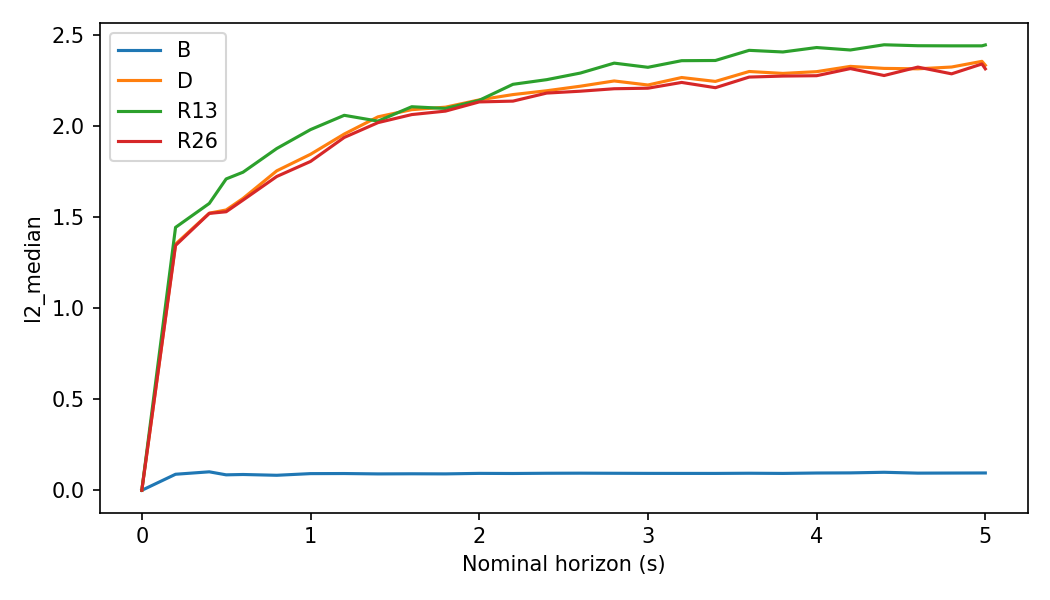

The data file committed next to this chart (first rows):
mode, horizon_s, n, l2_mean, l2_median, l2_p90, l2_p95, l2_max, dimension_rmse_mean, dimension_rmse_median, dimension_rmse_p90, dimension_rmse_p95, dimension_rmse_max, cosine_mean, cosine_median, cosine_p90, cosine_p95, cosine_max
B, 0.0, 722, 0.0, 0.0, 0.0, 0.0, 0.0, 0.0, 0.0, 0.0, 0.0, 0.0, 1, 1.0, 1, 1, 1
B, 0.2, 722, 0.1025, 0.08815, 0.1871, 0.2305, 0.445, 0.01281, 0.01102, 0.02338, 0.02881, 0.05562, 0.9986, 0.9994, 0.9999, 1, 1
B, 0.4, 722, 0.1194, 0.1015, 0.2297, 0.2806, 0.5084, 0.01493, 0.01269, 0.02871, 0.03508, 0.06355, 0.9982, 0.9991, 0.9999, 1, 1
B, 0.5, 722, 0.1033, 0.08496, 0.1954, 0.2505, 0.795, 0.01292, 0.01062, 0.02443, 0.03131, 0.09938, 0.9986, 0.9994, 0.9999, 1, 1
B, 0.6, 722, 0.1022, 0.08686, 0.1887, 0.2341, 0.616, 0.01277, 0.01086, 0.02359, 0.02926, 0.077, 0.9987, 0.9994, 0.9999, 1, 1
B, 0.8, 722, 0.1036, 0.08252, 0.2005, 0.2521, 0.484, 0.01295, 0.01032, 0.02507, 0.03151, 0.0605, 0.9986, 0.9994, 0.9999, 1, 1
B, 1.0, 722, 0.1116, 0.09165, 0.2184, 0.2682, 0.7417, 0.01395, 0.01146, 0.0273, 0.03352, 0.09271, 0.9984, 0.9993, 0.9999, 1, 1
B, 1.2, 722, 0.1112, 0.09211, 0.2086, 0.2591, 0.5952, 0.0139, 0.01151, 0.02607, 0.03239, 0.0744, 0.9984, 0.9993, 0.9999, 1, 1
B, 1.4, 722, 0.1145, 0.09006, 0.2248, 0.276, 0.6304, 0.01431, 0.01126, 0.0281, 0.03451, 0.0788, 0.9983, 0.9993, 0.9999, 1, 1
B, 1.6, 722, 0.1084, 0.09077, 0.2035, 0.2611, 0.6186, 0.01355, 0.01135, 0.02543, 0.03264, 0.07733, 0.9985, 0.9993, 0.9999, 1, 1
B, 1.8, 722, 0.1091, 0.09018, 0.2204, 0.2502, 0.5104, 0.01364, 0.01127, 0.02755, 0.03128, 0.0638, 0.9985, 0.9993, 0.9999, 1, 1
B, 2.0, 722, 0.1137, 0.09296, 0.2203, 0.2751, 0.7587, 0.01422, 0.01162, 0.02753, 0.03439, 0.09484, 0.9983, 0.9993, 0.9999, 1, 1
B, 2.2, 722, 0.1109, 0.09235, 0.2073, 0.2645, 0.5283, 0.01386, 0.01154, 0.02592, 0.03306, 0.06604, 0.9984, 0.9993, 0.9999, 1, 1
B, 2.4, 722, 0.1164, 0.09361, 0.2235, 0.2932, 0.5449, 0.01455, 0.0117, 0.02794, 0.03666, 0.06811, 0.9982, 0.9992, 0.9999, 1, 1
B, 2.6, 722, 0.1136, 0.09411, 0.228, 0.2689, 0.6275, 0.01421, 0.01176, 0.0285, 0.03361, 0.07843, 0.9984, 0.9993, 0.9999, 1, 1
B, 2.8, 722, 0.1122, 0.09353, 0.2188, 0.2639, 0.5394, 0.01403, 0.01169, 0.02735, 0.03298, 0.06743, 0.9985, 0.9992, 0.9999, 1, 1
B, 3.0, 722, 0.113, 0.09294, 0.2074, 0.2761, 0.7803, 0.01412, 0.01162, 0.02592, 0.03451, 0.09753, 0.9983, 0.9993, 0.9999, 1, 1
B, 3.2, 722, 0.1124, 0.09283, 0.2144, 0.2551, 0.5868, 0.01405, 0.0116, 0.02681, 0.03189, 0.07335, 0.9983, 0.9993, 0.9999, 1, 1
B, 3.4, 722, 0.1165, 0.09273, 0.2299, 0.2817, 0.5922, 0.01456, 0.01159, 0.02874, 0.03521, 0.07402, 0.9982, 0.9993, 0.9999, 1, 1
B, 3.6, 722, 0.1126, 0.09374, 0.2157, 0.2737, 0.6922, 0.01407, 0.01172, 0.02696, 0.03421, 0.08653, 0.9984, 0.9993, 0.9999, 1, 1
B, 3.8, 722, 0.1128, 0.09273, 0.2208, 0.256, 0.6455, 0.0141, 0.01159, 0.0276, 0.032, 0.08069, 0.9984, 0.9993, 0.9999, 1, 1
B, 4.0, 722, 0.115, 0.09499, 0.214, 0.2843, 0.791, 0.01438, 0.01187, 0.02675, 0.03554, 0.09888, 0.9983, 0.9993, 0.9999, 1, 1
B, 4.2, 722, 0.114, 0.0957, 0.2149, 0.2702, 0.6456, 0.01425, 0.01196, 0.02687, 0.03378, 0.0807, 0.9983, 0.9993, 0.9999, 1, 1
B, 4.4, 722, 0.1183, 0.099, 0.2297, 0.2784, 0.6377, 0.01479, 0.01237, 0.02871, 0.0348, 0.07971, 0.9982, 0.9992, 0.9999, 1, 1
B, 4.6, 722, 0.1152, 0.09434, 0.2289, 0.275, 0.7512, 0.0144, 0.01179, 0.02861, 0.03438, 0.0939, 0.9983, 0.9993, 0.9999, 1, 1
B, 4.8, 722, 0.1141, 0.09483, 0.2197, 0.269, 0.5487, 0.01427, 0.01185, 0.02747, 0.03362, 0.06859, 0.9985, 0.9992, 0.9999, 1, 1
B, 4.98, 722, 0.1152, 0.09519, 0.2254, 0.2788, 0.8311, 0.0144, 0.0119, 0.02817, 0.03485, 0.1039, 0.9983, 0.9993, 0.9999, 1, 1
B, 5.0, 722, 0.116, 0.09523, 0.2303, 0.2816, 0.7943, 0.0145, 0.0119, 0.02879, 0.0352, 0.09929, 0.9983, 0.9993, 0.9999, 1, 1
D, 0.0, 722, 0.0, 0.0, 0.0, 0.0, 0.0, 0.0, 0.0, 0.0, 0.0, 0.0, 1, 1.0, 1, 1, 1
D, 0.2, 722, 1.383, 1.352, 1.873, 2.059, 3.496, 0.1728, 0.169, 0.2341, 0.2574, 0.437, 0.811, 0.8405, 0.9399, 0.9521, 0.986
D, 0.4, 722, 1.56, 1.522, 2.211, 2.418, 3.849, 0.1949, 0.1903, 0.2764, 0.3023, 0.4811, 0.7592, 0.7947, 0.9284, 0.942, 0.9794
D, 0.5, 722, 1.618, 1.54, 2.255, 2.456, 3.372, 0.2023, 0.1925, 0.2819, 0.307, 0.4215, 0.7415, 0.7834, 0.9045, 0.9289, 0.9734
D, 0.6, 722, 1.681, 1.603, 2.363, 2.66, 3.893, 0.2101, 0.2004, 0.2954, 0.3325, 0.4866, 0.7292, 0.7667, 0.903, 0.925, 0.9799
D, 0.8, 722, 1.813, 1.755, 2.48, 2.79, 3.904, 0.2266, 0.2193, 0.3099, 0.3487, 0.488, 0.6787, 0.707, 0.8717, 0.8991, 0.962
D, 1.0, 722, 1.897, 1.845, 2.565, 2.84, 4.602, 0.2371, 0.2307, 0.3206, 0.355, 0.5752, 0.6338, 0.6602, 0.8573, 0.8882, 0.9786
D, 1.2, 722, 2.012, 1.957, 2.725, 2.978, 5.172, 0.2515, 0.2446, 0.3406, 0.3723, 0.6465, 0.5859, 0.6117, 0.839, 0.8759, 0.9673
D, 1.4, 722, 2.083, 2.051, 2.853, 3.197, 4.433, 0.2604, 0.2564, 0.3566, 0.3996, 0.5541, 0.5518, 0.5768, 0.8214, 0.864, 0.9505
D, 1.6, 722, 2.153, 2.09, 2.996, 3.26, 4.814, 0.2691, 0.2613, 0.3746, 0.4075, 0.6018, 0.5195, 0.5506, 0.8066, 0.8451, 0.958
D, 1.8, 722, 2.192, 2.104, 3.037, 3.354, 4.759, 0.274, 0.263, 0.3796, 0.4192, 0.5948, 0.4995, 0.5165, 0.8035, 0.8502, 0.9433
D, 2.0, 722, 2.22, 2.144, 3.132, 3.415, 4.648, 0.2774, 0.268, 0.3915, 0.4269, 0.581, 0.4834, 0.4971, 0.79, 0.8433, 0.9462
D, 2.2, 722, 2.258, 2.173, 3.12, 3.467, 5.331, 0.2822, 0.2717, 0.39, 0.4334, 0.6664, 0.4587, 0.4739, 0.7791, 0.8316, 0.948
D, 2.4, 722, 2.271, 2.194, 3.176, 3.474, 5.206, 0.2838, 0.2743, 0.3971, 0.4343, 0.6508, 0.4443, 0.4678, 0.7674, 0.824, 0.9552
D, 2.6, 722, 2.308, 2.219, 3.252, 3.494, 5.335, 0.2885, 0.2774, 0.4065, 0.4367, 0.6668, 0.4303, 0.4401, 0.7626, 0.8276, 0.9574
D, 2.8, 722, 2.323, 2.248, 3.225, 3.528, 5.161, 0.2904, 0.281, 0.4031, 0.441, 0.6451, 0.4252, 0.4437, 0.761, 0.8235, 0.9372
D, 3.0, 722, 2.32, 2.226, 3.256, 3.64, 5.108, 0.2901, 0.2782, 0.407, 0.4549, 0.6384, 0.4258, 0.435, 0.7608, 0.8142, 0.9333
D, 3.2, 722, 2.354, 2.267, 3.34, 3.619, 5.209, 0.2943, 0.2834, 0.4174, 0.4524, 0.6511, 0.4053, 0.4259, 0.7562, 0.8126, 0.9316
D, 3.4, 722, 2.337, 2.246, 3.25, 3.616, 5.205, 0.2921, 0.2807, 0.4063, 0.452, 0.6507, 0.4069, 0.4189, 0.7402, 0.8118, 0.9378
D, 3.6, 722, 2.371, 2.3, 3.304, 3.644, 5.19, 0.2964, 0.2875, 0.413, 0.4555, 0.6488, 0.3955, 0.4192, 0.744, 0.7992, 0.9387
D, 3.8, 722, 2.377, 2.29, 3.329, 3.714, 5.155, 0.2972, 0.2862, 0.4161, 0.4642, 0.6443, 0.3969, 0.4211, 0.7553, 0.8244, 0.9179
D, 4.0, 722, 2.391, 2.299, 3.36, 3.705, 5.23, 0.2989, 0.2874, 0.42, 0.4631, 0.6537, 0.3921, 0.4051, 0.7391, 0.8053, 0.9489
D, 4.2, 722, 2.401, 2.328, 3.321, 3.695, 5.026, 0.3001, 0.291, 0.4151, 0.4618, 0.6282, 0.3828, 0.3957, 0.736, 0.8035, 0.9331
D, 4.4, 722, 2.39, 2.317, 3.29, 3.676, 5.079, 0.2987, 0.2896, 0.4112, 0.4595, 0.6349, 0.3835, 0.3926, 0.7381, 0.7918, 0.9367
D, 4.6, 722, 2.424, 2.315, 3.355, 3.636, 5.153, 0.303, 0.2894, 0.4194, 0.4544, 0.6441, 0.3755, 0.3859, 0.7262, 0.7906, 0.9445
D, 4.8, 722, 2.409, 2.325, 3.375, 3.714, 5.212, 0.3011, 0.2906, 0.4219, 0.4642, 0.6515, 0.3821, 0.4073, 0.7369, 0.8238, 0.9337
D, 4.98, 722, 2.426, 2.356, 3.367, 3.745, 5.013, 0.3033, 0.2945, 0.4209, 0.4682, 0.6266, 0.3724, 0.3726, 0.7351, 0.7792, 0.9246
D, 5.0, 722, 2.426, 2.334, 3.389, 3.732, 5.082, 0.3033, 0.2918, 0.4236, 0.4666, 0.6352, 0.3746, 0.3779, 0.7438, 0.7935, 0.9167
R13, 0.0, 722, 0.0, 0.0, 0.0, 0.0, 0.0, 0.0, 0.0, 0.0, 0.0, 0.0, 1, 1.0, 1, 1, 1
R13, 0.2, 722, 1.483, 1.444, 2.033, 2.24, 3.294, 0.1854, 0.1805, 0.2541, 0.28, 0.4118, 0.7802, 0.8044, 0.9313, 0.9482, 0.9793
R13, 0.4, 722, 1.678, 1.576, 2.475, 2.793, 4.343, 0.2098, 0.1969, 0.3094, 0.3491, 0.5429, 0.7158, 0.7809, 0.9174, 0.9373, 0.9841
R13, 0.5, 722, 1.785, 1.71, 2.537, 2.791, 4.102, 0.2232, 0.2138, 0.3171, 0.3488, 0.5128, 0.6751, 0.7256, 0.8956, 0.9174, 0.976
... 52 more rows
